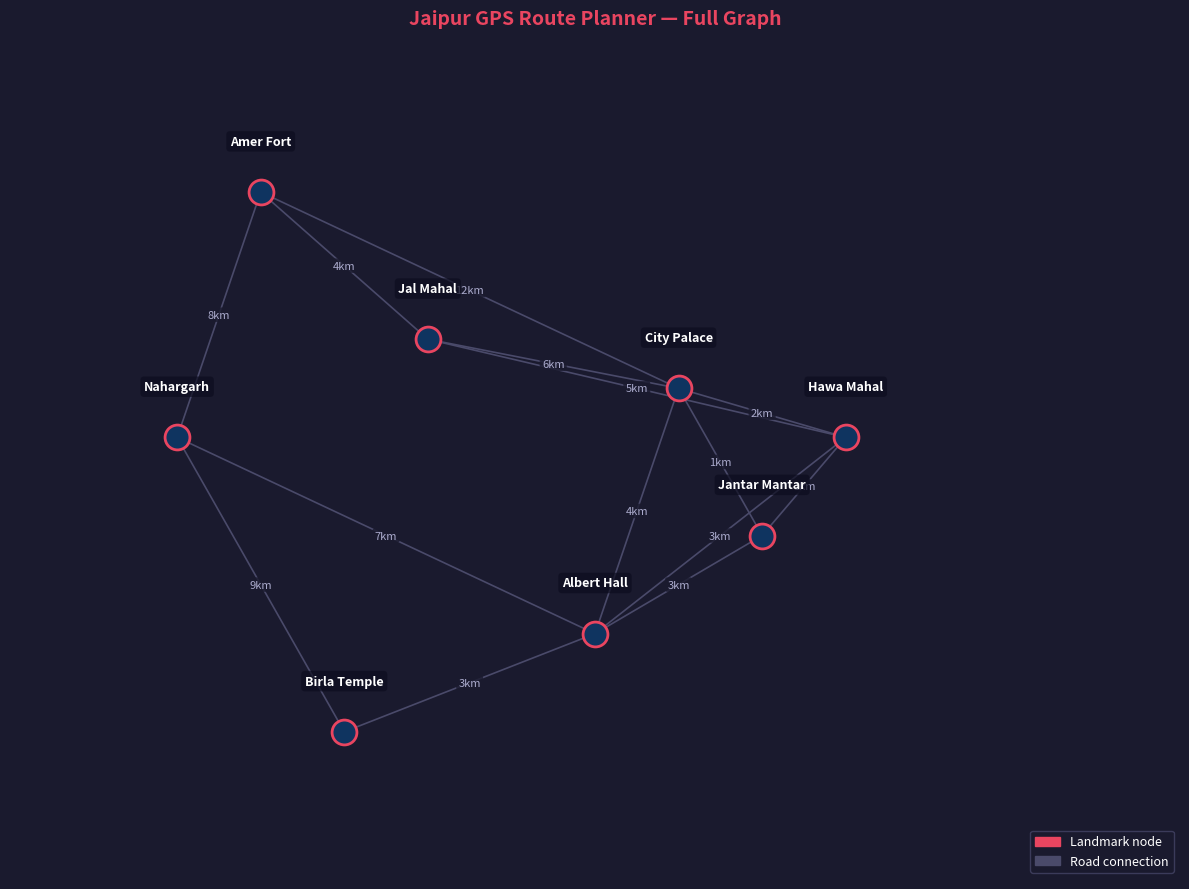

Python code for this plot: (Note: this script raises an exception after producing the figure.)
"""
DAA Assignment-2: Dijkstra's Algorithm — GPS Route Planner
Real-Life Scenario: Shortest path between landmarks in Jaipur, Rajasthan
Author: [Your Name] | Course: CSE2201 | Sem: IV
"""

import heapq
import matplotlib
matplotlib.use('Agg')  # non-interactive backend for screenshot generation
import matplotlib.pyplot as plt
import matplotlib.patches as mpatches
from matplotlib.patches import FancyArrowPatch
import numpy as np

# ─────────────────────────────────────────
# GRAPH: Jaipur landmarks with road distances (km)
# ─────────────────────────────────────────
GRAPH = {
    'Amer Fort':      [('Jal Mahal', 4), ('City Palace', 12), ('Nahargarh', 8)],
    'Jal Mahal':      [('Amer Fort', 4), ('City Palace', 6), ('Hawa Mahal', 5)],
    'City Palace':    [('Jal Mahal', 6), ('Amer Fort', 12), ('Hawa Mahal', 2),
                       ('Jantar Mantar', 1), ('Albert Hall', 4)],
    'Hawa Mahal':     [('Jal Mahal', 5), ('City Palace', 2), ('Jantar Mantar', 1),
                       ('Albert Hall', 3)],
    'Jantar Mantar':  [('City Palace', 1), ('Hawa Mahal', 1), ('Albert Hall', 3)],
    'Albert Hall':    [('City Palace', 4), ('Hawa Mahal', 3), ('Jantar Mantar', 3),
                       ('Nahargarh', 7), ('Birla Temple', 3)],
    'Nahargarh':      [('Amer Fort', 8), ('Albert Hall', 7), ('Birla Temple', 9)],
    'Birla Temple':   [('Albert Hall', 3), ('Nahargarh', 9)],
}

# Node positions for drawing (x, y) — approximate map layout
POSITIONS = {
    'Amer Fort':     (1.5, 8.5),
    'Jal Mahal':     (2.5, 7.0),
    'Nahargarh':     (1.0, 6.0),
    'City Palace':   (4.0, 6.5),
    'Hawa Mahal':    (5.0, 6.0),
    'Jantar Mantar': (4.5, 5.0),
    'Albert Hall':   (3.5, 4.0),
    'Birla Temple':  (2.0, 3.0),
}

# ─────────────────────────────────────────
# DIJKSTRA'S ALGORITHM
# ─────────────────────────────────────────
def dijkstra(graph, source):
    """
    Dijkstra's Single Source Shortest Path
    Input : graph (adjacency list), source node
    Output: dist dict (shortest distances), prev dict (predecessor for path reconstruction)
    Time  : O((V + E) log V) using min-heap
    """
    dist = {node: float('inf') for node in graph}
    prev = {node: None for node in graph}
    dist[source] = 0

    # Min-heap: (distance, node)
    heap = [(0, source)]
    visited = set()
    steps = []  # for step-by-step logging

    while heap:
        d, u = heapq.heappop(heap)

        if u in visited:
            continue
        visited.add(u)
        steps.append({'node': u, 'dist': d, 'dist_table': dict(dist)})

        for v, weight in graph[u]:
            if dist[u] + weight < dist[v]:
                dist[v] = dist[u] + weight
                prev[v] = u
                heapq.heappush(heap, (dist[v], v))

    return dist, prev, steps


def reconstruct_path(prev, source, target):
    """Trace back from target to source using predecessor map."""
    path = []
    node = target
    while node is not None:
        path.append(node)
        node = prev[node]
    path.reverse()
    if path[0] != source:
        return []  # no path exists
    return path


# ─────────────────────────────────────────
# VISUALIZATION — Screenshot 1: Full graph
# ─────────────────────────────────────────
def draw_graph(highlight_path=None, dist=None, title="Jaipur GPS Route Planner",
               filename="screenshot_1_graph.png"):

    fig, ax = plt.subplots(1, 1, figsize=(12, 9))
    fig.patch.set_facecolor('#1a1a2e')
    ax.set_facecolor('#16213e')
    ax.set_xlim(0, 7)
    ax.set_ylim(1.5, 10)
    ax.axis('off')

    path_edges = set()
    if highlight_path:
        for i in range(len(highlight_path) - 1):
            path_edges.add((highlight_path[i], highlight_path[i+1]))
            path_edges.add((highlight_path[i+1], highlight_path[i]))

    drawn_edges = set()
    for u, neighbors in GRAPH.items():
        for v, w in neighbors:
            edge = tuple(sorted([u, v]))
            if edge in drawn_edges:
                continue
            drawn_edges.add(edge)

            x1, y1 = POSITIONS[u]
            x2, y2 = POSITIONS[v]

            is_path = (u, v) in path_edges or (v, u) in path_edges
            color = '#00ff88' if is_path else '#4a4a6a'
            lw = 3.5 if is_path else 1.2
            zorder = 5 if is_path else 2

            ax.plot([x1, x2], [y1, y2], color=color, linewidth=lw,
                    zorder=zorder, solid_capstyle='round')

            mx, my = (x1+x2)/2, (y1+y2)/2
            ax.text(mx, my, str(w)+'km', fontsize=8, color='#aaaacc',
                    ha='center', va='center',
                    bbox=dict(boxstyle='round,pad=0.2', facecolor='#1a1a2e',
                              edgecolor='none', alpha=0.8),
                    zorder=6)

    for node, (x, y) in POSITIONS.items():
        is_path_node = highlight_path and node in highlight_path

        if highlight_path:
            if node == highlight_path[0]:
                color, ec, size = '#00cc44', '#ffffff', 420
                label_color = '#00ff88'
            elif node == highlight_path[-1]:
                color, ec, size = '#ff4444', '#ffffff', 420
                label_color = '#ff6666'
            elif is_path_node:
                color, ec, size = '#ffaa00', '#ffffff', 350
                label_color = '#ffcc44'
            else:
                color, ec, size = '#2a2a4a', '#6666aa', 280
                label_color = '#8888bb'
        else:
            color, ec, size = '#0f3460', '#e94560', 320
            label_color = '#ffffff'

        ax.scatter(x, y, s=size, c=color, edgecolors=ec,
                   linewidths=2, zorder=10)

        dist_text = ''
        if dist and node in dist and dist[node] != float('inf'):
            dist_text = f'\n({dist[node]} km)'

        ax.text(x, y + 0.45, node + dist_text,
                fontsize=9, color=label_color, ha='center', va='bottom',
                fontweight='bold', zorder=11,
                bbox=dict(boxstyle='round,pad=0.3', facecolor='#0d0d1f',
                          edgecolor='none', alpha=0.7))

    if highlight_path:
        path_str = ' → '.join(highlight_path)
        ax.set_title(f'{title}\nShortest path: {path_str}',
                     color='#00ff88', fontsize=13, pad=15, fontweight='bold')
    else:
        ax.set_title(title, color='#e94560', fontsize=14,
                     pad=15, fontweight='bold')

    legend_elements = []
    if highlight_path:
        legend_elements = [
            mpatches.Patch(color='#00cc44', label=f'Source: {highlight_path[0]}'),
            mpatches.Patch(color='#ff4444', label=f'Destination: {highlight_path[-1]}'),
            mpatches.Patch(color='#ffaa00', label='Intermediate stops'),
            mpatches.Patch(color='#00ff88', label='Shortest path'),
        ]
    else:
        legend_elements = [
            mpatches.Patch(color='#e94560', label='Landmark node'),
            mpatches.Patch(color='#4a4a6a', label='Road connection'),
        ]

    ax.legend(handles=legend_elements, loc='lower right',
              facecolor='#1a1a2e', edgecolor='#444466',
              labelcolor='white', fontsize=9)

    plt.tight_layout()
    plt.savefig(f'/home/claude/{filename}', dpi=150,
                bbox_inches='tight', facecolor='#1a1a2e')
    plt.close()
    print(f"Saved: {filename}")


# ─────────────────────────────────────────
# VISUALIZATION — Screenshot 2: Step table
# ─────────────────────────────────────────
def draw_step_table(steps, source, target, filename="screenshot_2_steps.png"):
    fig, ax = plt.subplots(figsize=(13, 7))
    fig.patch.set_facecolor('#1a1a2e')
    ax.set_facecolor('#1a1a2e')
    ax.axis('off')

    nodes = list(GRAPH.keys())
    col_labels = ['Step', 'Node Visited'] + nodes
    table_data = []

    for i, step in enumerate(steps):
        row = [str(i+1), step['node']]
        for n in nodes:
            v = step['dist_table'].get(n, float('inf'))
            row.append('∞' if v == float('inf') else str(v))
        table_data.append(row)

    table = ax.table(cellText=table_data,
                     colLabels=col_labels,
                     cellLoc='center', loc='center')

    table.auto_set_font_size(False)
    table.set_fontsize(9)
    table.scale(1, 2.2)

    for (r, c), cell in table.get_celld().items():
        cell.set_edgecolor('#333355')
        if r == 0:
            cell.set_facecolor('#e94560')
            cell.set_text_props(color='white', fontweight='bold')
        elif c == 1 and r > 0:
            cell.set_facecolor('#0f3460')
            cell.set_text_props(color='#00ff88', fontweight='bold')
        else:
            cell.set_facecolor('#16213e' if r % 2 == 0 else '#1a1a2e')
            cell.set_text_props(color='#ccccee')

    ax.set_title(f"Dijkstra Step-by-Step Distance Table\nSource: {source}  |  Target: {target}",
                 color='#e94560', fontsize=13, pad=20, fontweight='bold')

    plt.tight_layout()
    plt.savefig(f'/home/claude/{filename}', dpi=150,
                bbox_inches='tight', facecolor='#1a1a2e')
    plt.close()
    print(f"Saved: {filename}")


# ─────────────────────────────────────────
# VISUALIZATION — Screenshot 3: All distances bar chart
# ─────────────────────────────────────────
def draw_distance_chart(dist, source, filename="screenshot_3_distances.png"):
    nodes = [n for n in dist if n != source and dist[n] != float('inf')]
    distances = [dist[n] for n in nodes]

    fig, ax = plt.subplots(figsize=(11, 6))
    fig.patch.set_facecolor('#1a1a2e')
    ax.set_facecolor('#16213e')

    colors = ['#e94560' if d == max(distances) else
              '#00cc44' if d == min(distances) else
              '#0f3460' for d in distances]

    bars = ax.barh(nodes, distances, color=colors, edgecolor='#333355',
                   linewidth=0.8, height=0.6)

    for bar, dist_val in zip(bars, distances):
        ax.text(bar.get_width() + 0.2, bar.get_y() + bar.get_height()/2,
                f'{dist_val} km', va='center', color='#ffffff',
                fontsize=10, fontweight='bold')

    ax.set_xlabel('Distance from Source (km)', color='#aaaacc', fontsize=11)
    ax.set_title(f'Shortest Distances from {source}\n(Dijkstra\'s Algorithm)',
                 color='#e94560', fontsize=13, fontweight='bold', pad=15)
    ax.tick_params(colors='#aaaacc')
    ax.spines['bottom'].set_color('#333355')
    ax.spines['left'].set_color('#333355')
    ax.spines['top'].set_visible(False)
    ax.spines['right'].set_visible(False)
    ax.set_facecolor('#16213e')

    legend_elements = [
        mpatches.Patch(color='#00cc44', label='Nearest destination'),
        mpatches.Patch(color='#0f3460', label='Reachable nodes'),
        mpatches.Patch(color='#e94560', label='Farthest destination'),
    ]
    ax.legend(handles=legend_elements, facecolor='#1a1a2e',
              edgecolor='#444466', labelcolor='white', fontsize=9)

    plt.tight_layout()
    plt.savefig(f'/home/claude/{filename}', dpi=150,
                bbox_inches='tight', facecolor='#1a1a2e')
    plt.close()
    print(f"Saved: {filename}")


# ─────────────────────────────────────────
# TEXT OUTPUT — Console demonstration
# ─────────────────────────────────────────
def run_demo(source, target):
    print("=" * 62)
    print("   DAA Assignment-2: Dijkstra GPS Route Planner")
    print("   Real-Life Scenario: Jaipur Landmark Navigation")
    print("=" * 62)

    dist, prev, steps = dijkstra(GRAPH, source)
    path = reconstruct_path(prev, source, target)

    print(f"\n  Source      : {source}")
    print(f"  Destination : {target}")
    print(f"  Shortest distance: {dist[target]} km")
    print(f"  Optimal route    : {' → '.join(path)}")

    print("\n  Step-by-step execution:")
    print(f"  {'Step':<5} {'Node Visited':<20} {'Distance Assigned'}")
    print("  " + "-"*50)
    for i, step in enumerate(steps):
        print(f"  {i+1:<5} {step['node']:<20} {step['dist']} km")

    print("\n  All shortest distances from", source + ":")
    print(f"  {'Destination':<22} {'Distance'}")
    print("  " + "-"*35)
    for node, d in sorted(dist.items(), key=lambda x: x[1]):
        if node != source:
            marker = " ← OPTIMAL" if node == target else ""
            print(f"  {node:<22} {d} km{marker}")

    print("\n  Generating visualizations...")
    draw_graph(title="Jaipur GPS Route Planner — Full Graph",
               filename="screenshot_1_graph.png")
    draw_graph(highlight_path=path, dist=dist,
               title="Jaipur GPS Route Planner — Shortest Path Found",
               filename="screenshot_2_path.png")
    draw_step_table(steps, source, target,
                    filename="screenshot_3_steps.png")
    draw_distance_chart(dist, source,
                        filename="screenshot_4_distances.png")
    print("  All screenshots saved.")
    print("=" * 62)

    return dist, prev, path, steps


# ─────────────────────────────────────────
# MAIN
# ─────────────────────────────────────────
if __name__ == "__main__":
    SOURCE = "Amer Fort"
    TARGET = "Birla Temple"
    run_demo(SOURCE, TARGET)
